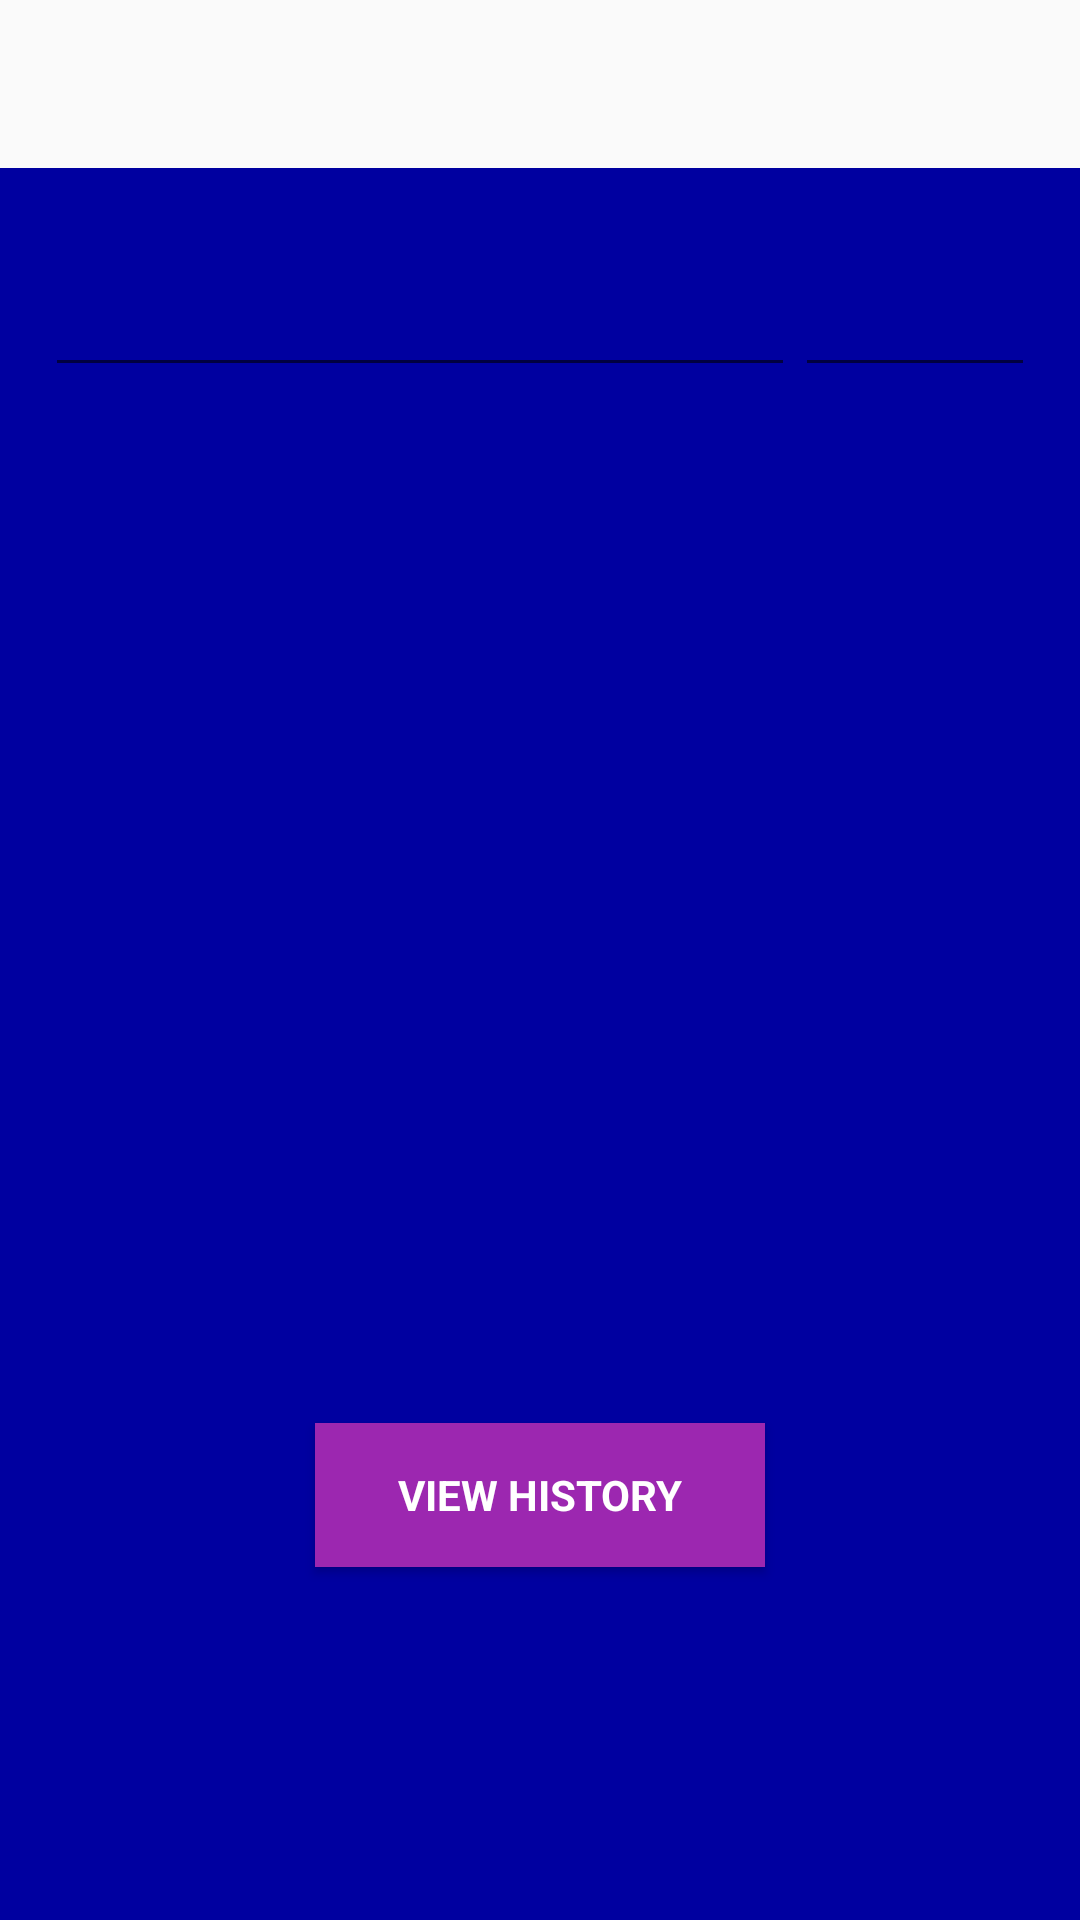

Write the Android layout XML for this screen, with the resource values it uses.
<!-- AndroidManifest.xml: application theme AppTheme -->
<!-- res/layout/activity_rewards.xml -->
<?xml version="1.0" encoding="utf-8"?>
<android.support.v4.widget.DrawerLayout

    xmlns:android="http://schemas.android.com/apk/res/android"
    android:id="@+id/DrawerLayout"
    android:layout_width="match_parent"
    android:layout_height="match_parent"
    android:elevation="7dp">

    <LinearLayout xmlns:android="http://schemas.android.com/apk/res/android"
    android:layout_width="match_parent" android:layout_height="match_parent"
    android:orientation="vertical">

        <include
            android:id="@+id/tool_bar"
            layout="@layout/tool_bar">
        </include>

        <LinearLayout xmlns:android="http://schemas.android.com/apk/res/android"
        android:layout_width="match_parent"
        android:layout_height="match_parent" android:gravity="center_horizontal"
        android:orientation="vertical"
        android:background="#0000a0" >

            <RelativeLayout
                android:layout_width="fill_parent"
                android:layout_height="100dp"
                android:background="@color/ColorPrimary"
                android:gravity="center_vertical">

                <EditText
                    android:id="@+id/companyname"
                    android:layout_width="250dp"
                    android:editable="false"
                    android:layout_height="wrap_content"
                    android:layout_marginLeft="15dp"
                    android:gravity="left"
                    style="?android:textAppearanceLarge"
                    android:textColor="#ffffff"/>

                <EditText
                    android:id="@+id/reward"
                    android:layout_width="100dp"
                    android:editable="false"
                    android:layout_height="wrap_content"
                    style="?android:textAppearanceLarge"
                    android:layout_marginRight="15dp"
                    android:layout_toRightOf="@+id/companyname"
                    android:gravity="right"
                    android:textColor="#ffffff" />

            </RelativeLayout>

            <TextView
                android:id="@+id/reward_title"
                android:layout_marginLeft="15dp"
                android:layout_marginTop="20dp"
                android:layout_gravity="left"
                android:layout_width="wrap_content"
                android:layout_height="wrap_content"
                style="?android:textAppearanceLarge"
                android:textColor="#ffffff"/>

            <TextView
                android:id="@+id/reward_subtitle"
                android:layout_gravity="left"
                android:layout_marginLeft="15dp"
                android:layout_width="wrap_content"
                android:layout_height="wrap_content"
                android:textColor="#ffffff"/>

            <Button android:id="@+id/showhistory" style="?android:textAppearanceSmall"
            android:layout_width="150dp" android:layout_height="wrap_content"
            android:layout_gravity="center" android:text="@string/show_history"
            android:background="#9c27b0" android:textColor="#ffffff"
            android:layout_marginTop="250dp" android:textStyle="bold"/>

        </LinearLayout>
    </LinearLayout>

    <android.support.v7.widget.RecyclerView
        android:id="@+id/RecyclerView"
        android:layout_width="320dp"
        android:layout_height="match_parent"
        android:layout_gravity="left"
        android:background="#ffffff"
        android:scrollbars="vertical">
    </android.support.v7.widget.RecyclerView>

</android.support.v4.widget.DrawerLayout>
<!-- res/layout/tool_bar.xml (included above) -->
<?xml version="1.0" encoding="utf-8"?>
<android.support.v7.widget.Toolbar xmlns:android="http://schemas.android.com/apk/res/android"
    android:layout_width="match_parent"
    android:layout_height="wrap_content"

    android:theme="@style/ThemeOverlay.AppCompat.Dark"
    android:elevation="4dp">



</android.support.v7.widget.Toolbar>
<!-- resources referenced by this layout -->
<resources>
  <string name="show_history">VIEW HISTORY</string>
  <style name="AppTheme" parent="Theme.AppCompat.Light.NoActionBar">
  
          <item name="colorPrimary">@color/ColorPrimary</item>
          <item name="colorPrimaryDark">@color/ColorPrimaryDark</item>
          <item name="android:windowTranslucentStatus">true</item>
  
          
      </style>
</resources>
